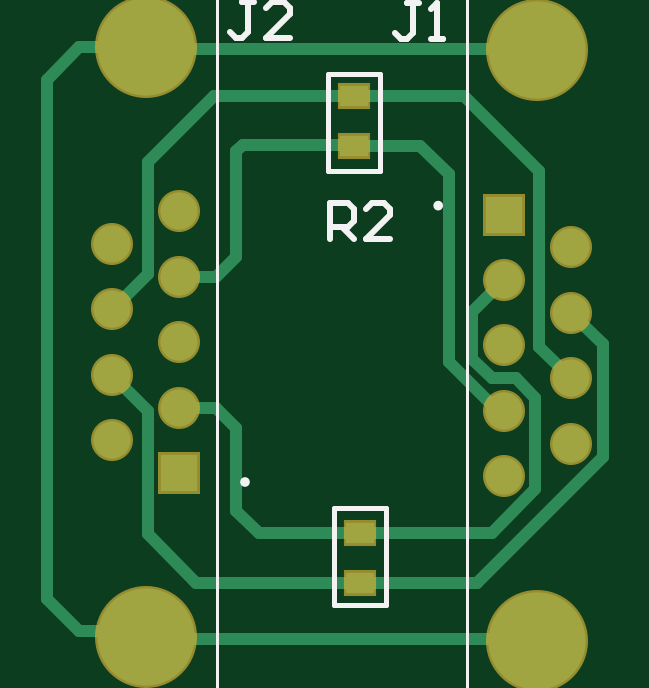
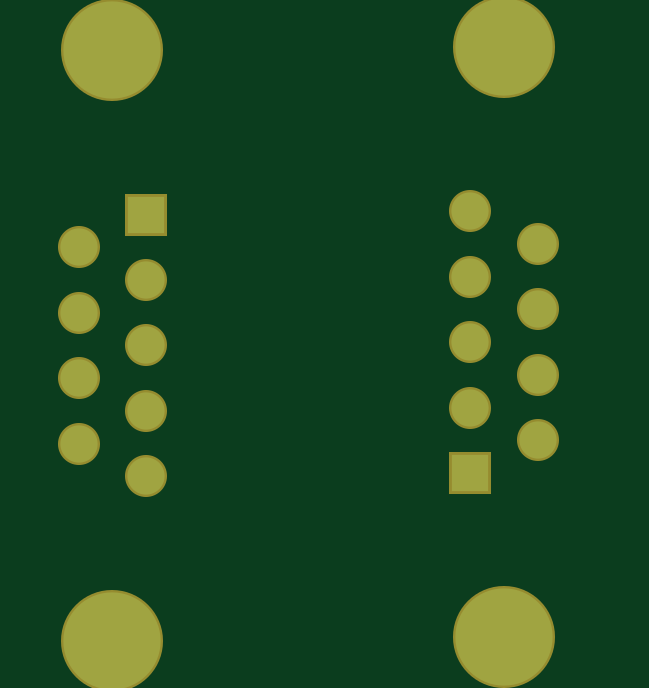
Circuit board: 7 layer files. Board 23.5 x 25.1 mm.
- bottom_copper: T_CAN.GBL (884 bytes)
- bottom_mask: T_CAN.GBS (856 bytes)
- outline: T_CAN.GM1 (271 bytes)
- top_copper: T_CAN.GTL (2739 bytes)
- top_silk: T_CAN.GTO (1666 bytes)
- paste: T_CAN.GTP (379 bytes)
- top_mask: T_CAN.GTS (964 bytes)

=== bottom_copper: T_CAN.GBL ===
G04*
G04 #@! TF.GenerationSoftware,Altium Limited,Altium Designer,23.3.1 (30)*
G04*
G04 Layer_Physical_Order=2*
G04 Layer_Color=16711680*
%FSLAX44Y44*%
%MOMM*%
G71*
G04*
G04 #@! TF.SameCoordinates,A51BE0CB-2EC6-4780-A809-610C83DCC7D3*
G04*
G04*
G04 #@! TF.FilePolarity,Positive*
G04*
G01*
G75*
%ADD19C,1.5750*%
%ADD20R,1.5750X1.5750*%
%ADD21C,4.1160*%
D19*
X170900Y214250D02*
D03*
X142500Y200400D02*
D03*
X170900Y186550D02*
D03*
X142500Y172700D02*
D03*
X170900Y158850D02*
D03*
X142500Y145000D02*
D03*
X170900Y131150D02*
D03*
X142500Y117300D02*
D03*
X308300Y102050D02*
D03*
X336700Y115900D02*
D03*
X308300Y129750D02*
D03*
X336700Y143600D02*
D03*
X308300Y157450D02*
D03*
X336700Y171300D02*
D03*
X308300Y185150D02*
D03*
X336700Y199000D02*
D03*
D20*
X170900Y103450D02*
D03*
X308300Y212850D02*
D03*
D21*
X156700Y283800D02*
D03*
Y33900D02*
D03*
X322500Y32500D02*
D03*
Y282400D02*
D03*
M02*

=== bottom_mask: T_CAN.GBS ===
G04*
G04 #@! TF.GenerationSoftware,Altium Limited,Altium Designer,23.3.1 (30)*
G04*
G04 Layer_Color=16711935*
%FSLAX44Y44*%
%MOMM*%
G71*
G04*
G04 #@! TF.SameCoordinates,A51BE0CB-2EC6-4780-A809-610C83DCC7D3*
G04*
G04*
G04 #@! TF.FilePolarity,Negative*
G04*
G01*
G75*
%ADD15C,1.7782*%
%ADD16R,1.7782X1.7782*%
%ADD17C,4.3192*%
D15*
X170900Y214250D02*
D03*
X142500Y200400D02*
D03*
X170900Y186550D02*
D03*
X142500Y172700D02*
D03*
X170900Y158850D02*
D03*
X142500Y145000D02*
D03*
X170900Y131150D02*
D03*
X142500Y117300D02*
D03*
X308300Y102050D02*
D03*
X336700Y115900D02*
D03*
X308300Y129750D02*
D03*
X336700Y143600D02*
D03*
X308300Y157450D02*
D03*
X336700Y171300D02*
D03*
X308300Y185150D02*
D03*
X336700Y199000D02*
D03*
D16*
X170900Y103450D02*
D03*
X308300Y212850D02*
D03*
D17*
X156700Y283800D02*
D03*
Y33900D02*
D03*
X322500Y32500D02*
D03*
Y282400D02*
D03*
M02*

=== outline: T_CAN.GM1 ===
G04*
G04 #@! TF.GenerationSoftware,Altium Limited,Altium Designer,23.3.1 (30)*
G04*
G04 Layer_Color=16711935*
%FSLAX44Y44*%
%MOMM*%
G71*
G04*
G04 #@! TF.SameCoordinates,A51BE0CB-2EC6-4780-A809-610C83DCC7D3*
G04*
G04*
G04 #@! TF.FilePolarity,Positive*
G04*
G01*
G75*
M02*

=== top_copper: T_CAN.GTL ===
G04*
G04 #@! TF.GenerationSoftware,Altium Limited,Altium Designer,23.3.1 (30)*
G04*
G04 Layer_Physical_Order=1*
G04 Layer_Color=255*
%FSLAX44Y44*%
%MOMM*%
G71*
G04*
G04 #@! TF.SameCoordinates,A51BE0CB-2EC6-4780-A809-610C83DCC7D3*
G04*
G04*
G04 #@! TF.FilePolarity,Positive*
G04*
G01*
G75*
%ADD13R,1.2000X0.9000*%
%ADD18C,0.5000*%
%ADD19C,1.5750*%
%ADD20R,1.5750X1.5750*%
%ADD21C,4.1160*%
D13*
X245000Y263000D02*
D03*
Y242000D02*
D03*
X247500Y57000D02*
D03*
Y78000D02*
D03*
D18*
X204500D02*
X247500D01*
X296715Y57000D02*
X350075Y110360D01*
X247500Y57000D02*
X296715D01*
X178000D02*
X247500D01*
X157525Y77475D02*
X178000Y57000D01*
X303165Y78000D02*
X321675Y96510D01*
X247500Y78000D02*
X303165D01*
X195000Y87500D02*
Y122500D01*
Y87500D02*
X204500Y78000D01*
X128620Y36380D02*
X154220D01*
X115000Y50000D02*
X128620Y36380D01*
X154220D02*
X156700Y33900D01*
X115000Y50000D02*
Y270000D01*
X128620Y283620D01*
X156520D02*
X156700Y283800D01*
X128620Y283620D02*
X156520D01*
X157400Y33200D02*
X321800D01*
X322500Y32500D01*
X156700Y33900D02*
X157400Y33200D01*
Y283100D02*
X321800D01*
X322500Y282400D01*
X156700Y283800D02*
X157400Y283100D01*
X245000Y263000D02*
X291615D01*
X323325Y156975D02*
Y231290D01*
X291615Y263000D02*
X323325Y231290D01*
X185500Y263000D02*
X245000D01*
X285000Y150521D02*
X305771Y129750D01*
X285000Y150521D02*
Y230000D01*
X273000Y242000D02*
X285000Y230000D01*
X294925Y151910D02*
X303235Y143600D01*
X294925Y171775D02*
X308300Y185150D01*
X294925Y151910D02*
Y171775D01*
X186550Y130950D02*
X195000Y122500D01*
X170900Y130950D02*
X186550D01*
X243000Y242500D02*
X243500Y242000D01*
X195000Y195000D02*
Y239571D01*
X197929Y242500D02*
X243000D01*
X195000Y239571D02*
X197929Y242500D01*
X186350Y186350D02*
X195000Y195000D01*
X170900Y186350D02*
X186350D01*
X305771Y129750D02*
X308300D01*
X245000Y242000D02*
X273000D01*
X323325Y156975D02*
X336700Y143600D01*
Y171300D02*
X350075Y157925D01*
Y110360D02*
Y157925D01*
X303235Y143600D02*
X313365D01*
X321675Y96510D02*
Y135290D01*
X313365Y143600D02*
X321675Y135290D01*
X157525Y77475D02*
Y129775D01*
X142500Y144800D02*
X157525Y129775D01*
X157500Y235000D02*
X185500Y263000D01*
X157500Y187500D02*
Y235000D01*
X142500Y172500D02*
X157500Y187500D01*
X243500Y242000D02*
X245000D01*
D19*
X170900Y214250D02*
D03*
X142500Y200400D02*
D03*
X170900Y186550D02*
D03*
X142500Y172700D02*
D03*
X170900Y158850D02*
D03*
X142500Y145000D02*
D03*
X170900Y131150D02*
D03*
X142500Y117300D02*
D03*
X308300Y102050D02*
D03*
X336700Y115900D02*
D03*
X308300Y129750D02*
D03*
X336700Y143600D02*
D03*
X308300Y157450D02*
D03*
X336700Y171300D02*
D03*
X308300Y185150D02*
D03*
X336700Y199000D02*
D03*
D20*
X170900Y103450D02*
D03*
X308300Y212850D02*
D03*
D21*
X156700Y283800D02*
D03*
Y33900D02*
D03*
X322500Y32500D02*
D03*
Y282400D02*
D03*
M02*

=== top_silk: T_CAN.GTO ===
G04*
G04 #@! TF.GenerationSoftware,Altium Limited,Altium Designer,23.3.1 (30)*
G04*
G04 Layer_Color=65535*
%FSLAX44Y44*%
%MOMM*%
G71*
G04*
G04 #@! TF.SameCoordinates,A51BE0CB-2EC6-4780-A809-610C83DCC7D3*
G04*
G04*
G04 #@! TF.FilePolarity,Positive*
G04*
G01*
G75*
%ADD10C,0.2000*%
%ADD11C,0.1270*%
%ADD12C,0.2540*%
D10*
X199700Y99650D02*
G03*
X199700Y99650I-1000J0D01*
G01*
X281500Y216650D02*
G03*
X281500Y216650I-1000J0D01*
G01*
X234000Y231500D02*
Y272500D01*
Y231500D02*
X256000D01*
Y272500D01*
X234000D02*
X256000D01*
X258500Y47500D02*
Y88500D01*
X236500D02*
X258500D01*
X236500Y47500D02*
Y88500D01*
Y47500D02*
X258500D01*
D11*
X61700Y312900D02*
X186700D01*
X61700Y4800D02*
Y312900D01*
Y4800D02*
X186700D01*
Y312900D01*
X292500Y3400D02*
X417500D01*
Y311500D01*
X292500D02*
X417500D01*
X292500Y3400D02*
Y311500D01*
D12*
X272500Y302617D02*
X267422D01*
X269961D01*
Y289922D01*
X267422Y287383D01*
X264883D01*
X262343Y289922D01*
X277578Y287383D02*
X282657D01*
X280117D01*
Y302617D01*
X277578Y300078D01*
X234804Y202383D02*
Y217617D01*
X242422D01*
X244961Y215078D01*
Y210000D01*
X242422Y207461D01*
X234804D01*
X239883D02*
X244961Y202383D01*
X260196D02*
X250039D01*
X260196Y212539D01*
Y215078D01*
X257657Y217617D01*
X252578D01*
X250039Y215078D01*
X247343Y322382D02*
Y337617D01*
X254961D01*
X257500Y335078D01*
Y330000D01*
X254961Y327461D01*
X247343D01*
X252422D02*
X257500Y322382D01*
X262578D02*
X267657D01*
X265118D01*
Y337617D01*
X262578Y335078D01*
X202461Y302817D02*
X197383D01*
X199922D01*
Y290122D01*
X197383Y287582D01*
X194843D01*
X192304Y290122D01*
X217696Y287582D02*
X207539D01*
X217696Y297739D01*
Y300278D01*
X215157Y302817D01*
X210078D01*
X207539Y300278D01*
M02*

=== paste: T_CAN.GTP ===
G04*
G04 #@! TF.GenerationSoftware,Altium Limited,Altium Designer,23.3.1 (30)*
G04*
G04 Layer_Color=8421504*
%FSLAX44Y44*%
%MOMM*%
G71*
G04*
G04 #@! TF.SameCoordinates,A51BE0CB-2EC6-4780-A809-610C83DCC7D3*
G04*
G04*
G04 #@! TF.FilePolarity,Positive*
G04*
G01*
G75*
%ADD13R,1.2000X0.9000*%
D13*
X245000Y263000D02*
D03*
Y242000D02*
D03*
X247500Y57000D02*
D03*
Y78000D02*
D03*
M02*

=== top_mask: T_CAN.GTS ===
G04*
G04 #@! TF.GenerationSoftware,Altium Limited,Altium Designer,23.3.1 (30)*
G04*
G04 Layer_Color=8388736*
%FSLAX44Y44*%
%MOMM*%
G71*
G04*
G04 #@! TF.SameCoordinates,A51BE0CB-2EC6-4780-A809-610C83DCC7D3*
G04*
G04*
G04 #@! TF.FilePolarity,Negative*
G04*
G01*
G75*
%ADD14R,1.4032X1.1032*%
%ADD15C,1.7782*%
%ADD16R,1.7782X1.7782*%
%ADD17C,4.3192*%
D14*
X245000Y263000D02*
D03*
Y242000D02*
D03*
X247500Y57000D02*
D03*
Y78000D02*
D03*
D15*
X170900Y214250D02*
D03*
X142500Y200400D02*
D03*
X170900Y186550D02*
D03*
X142500Y172700D02*
D03*
X170900Y158850D02*
D03*
X142500Y145000D02*
D03*
X170900Y131150D02*
D03*
X142500Y117300D02*
D03*
X308300Y102050D02*
D03*
X336700Y115900D02*
D03*
X308300Y129750D02*
D03*
X336700Y143600D02*
D03*
X308300Y157450D02*
D03*
X336700Y171300D02*
D03*
X308300Y185150D02*
D03*
X336700Y199000D02*
D03*
D16*
X170900Y103450D02*
D03*
X308300Y212850D02*
D03*
D17*
X156700Y283800D02*
D03*
Y33900D02*
D03*
X322500Y32500D02*
D03*
Y282400D02*
D03*
M02*
